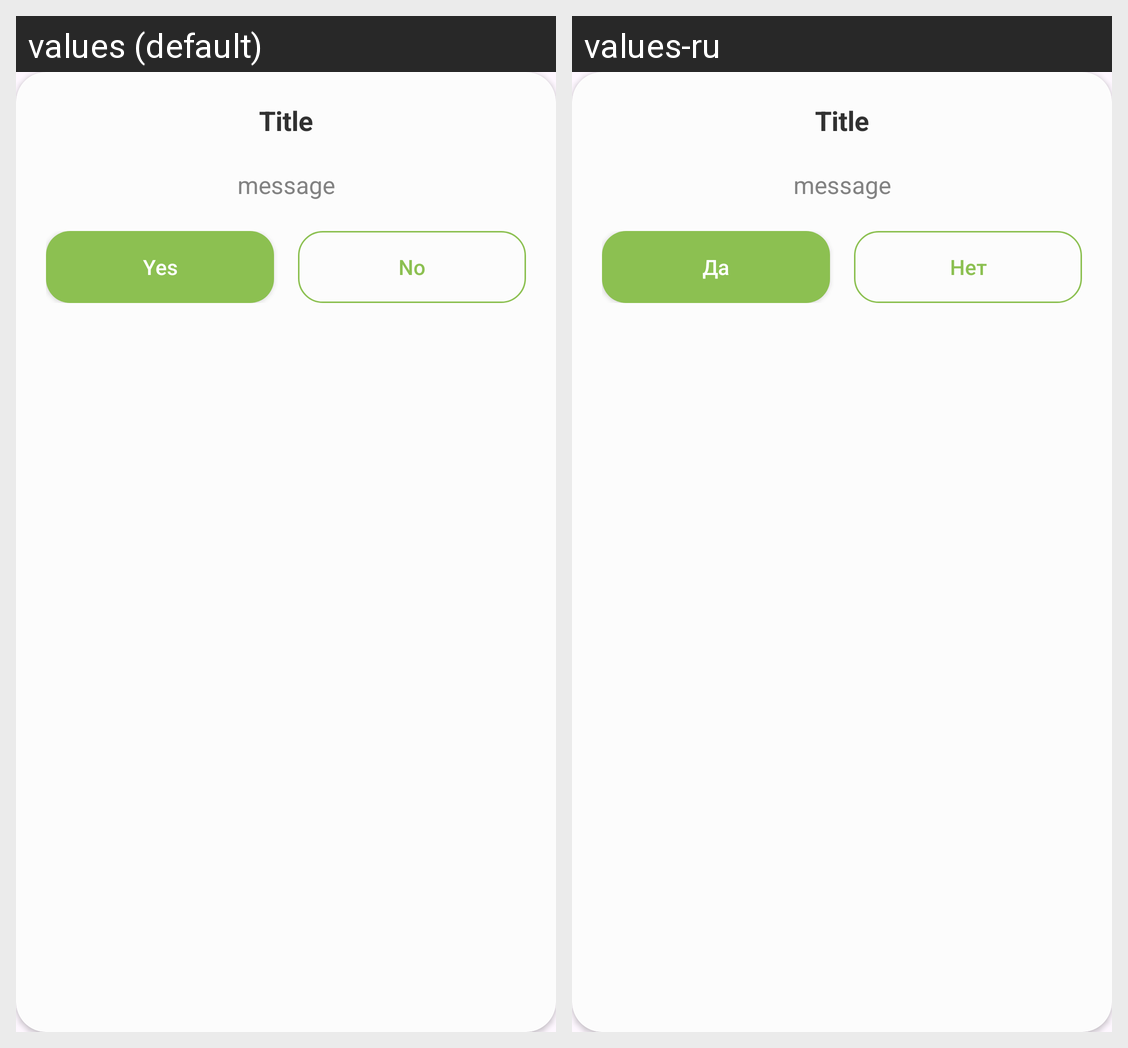

The Android screen above is rendered under two locales of the same app. Produce the string resources it draws, with the default and per-locale values.
Android screen res/layout/custom_dialog.xml rendered under 2 locales, left to right: values (default), values-ru. Device: Nexus 5 (rendered at 1080×1920; each locale shown at half size, 540×960, under a caption strip naming it); theme Theme.TaskFocus.
Strings drawn on this screen, with the default value and each locale's value (text and hints the layout hard-codes, and strings that could not be matched under every locale, appear in the picture but are not listed):

btnYes
  values: Yes
  values-ru: Да

btnNo
  values: No
  values-ru: Нет
